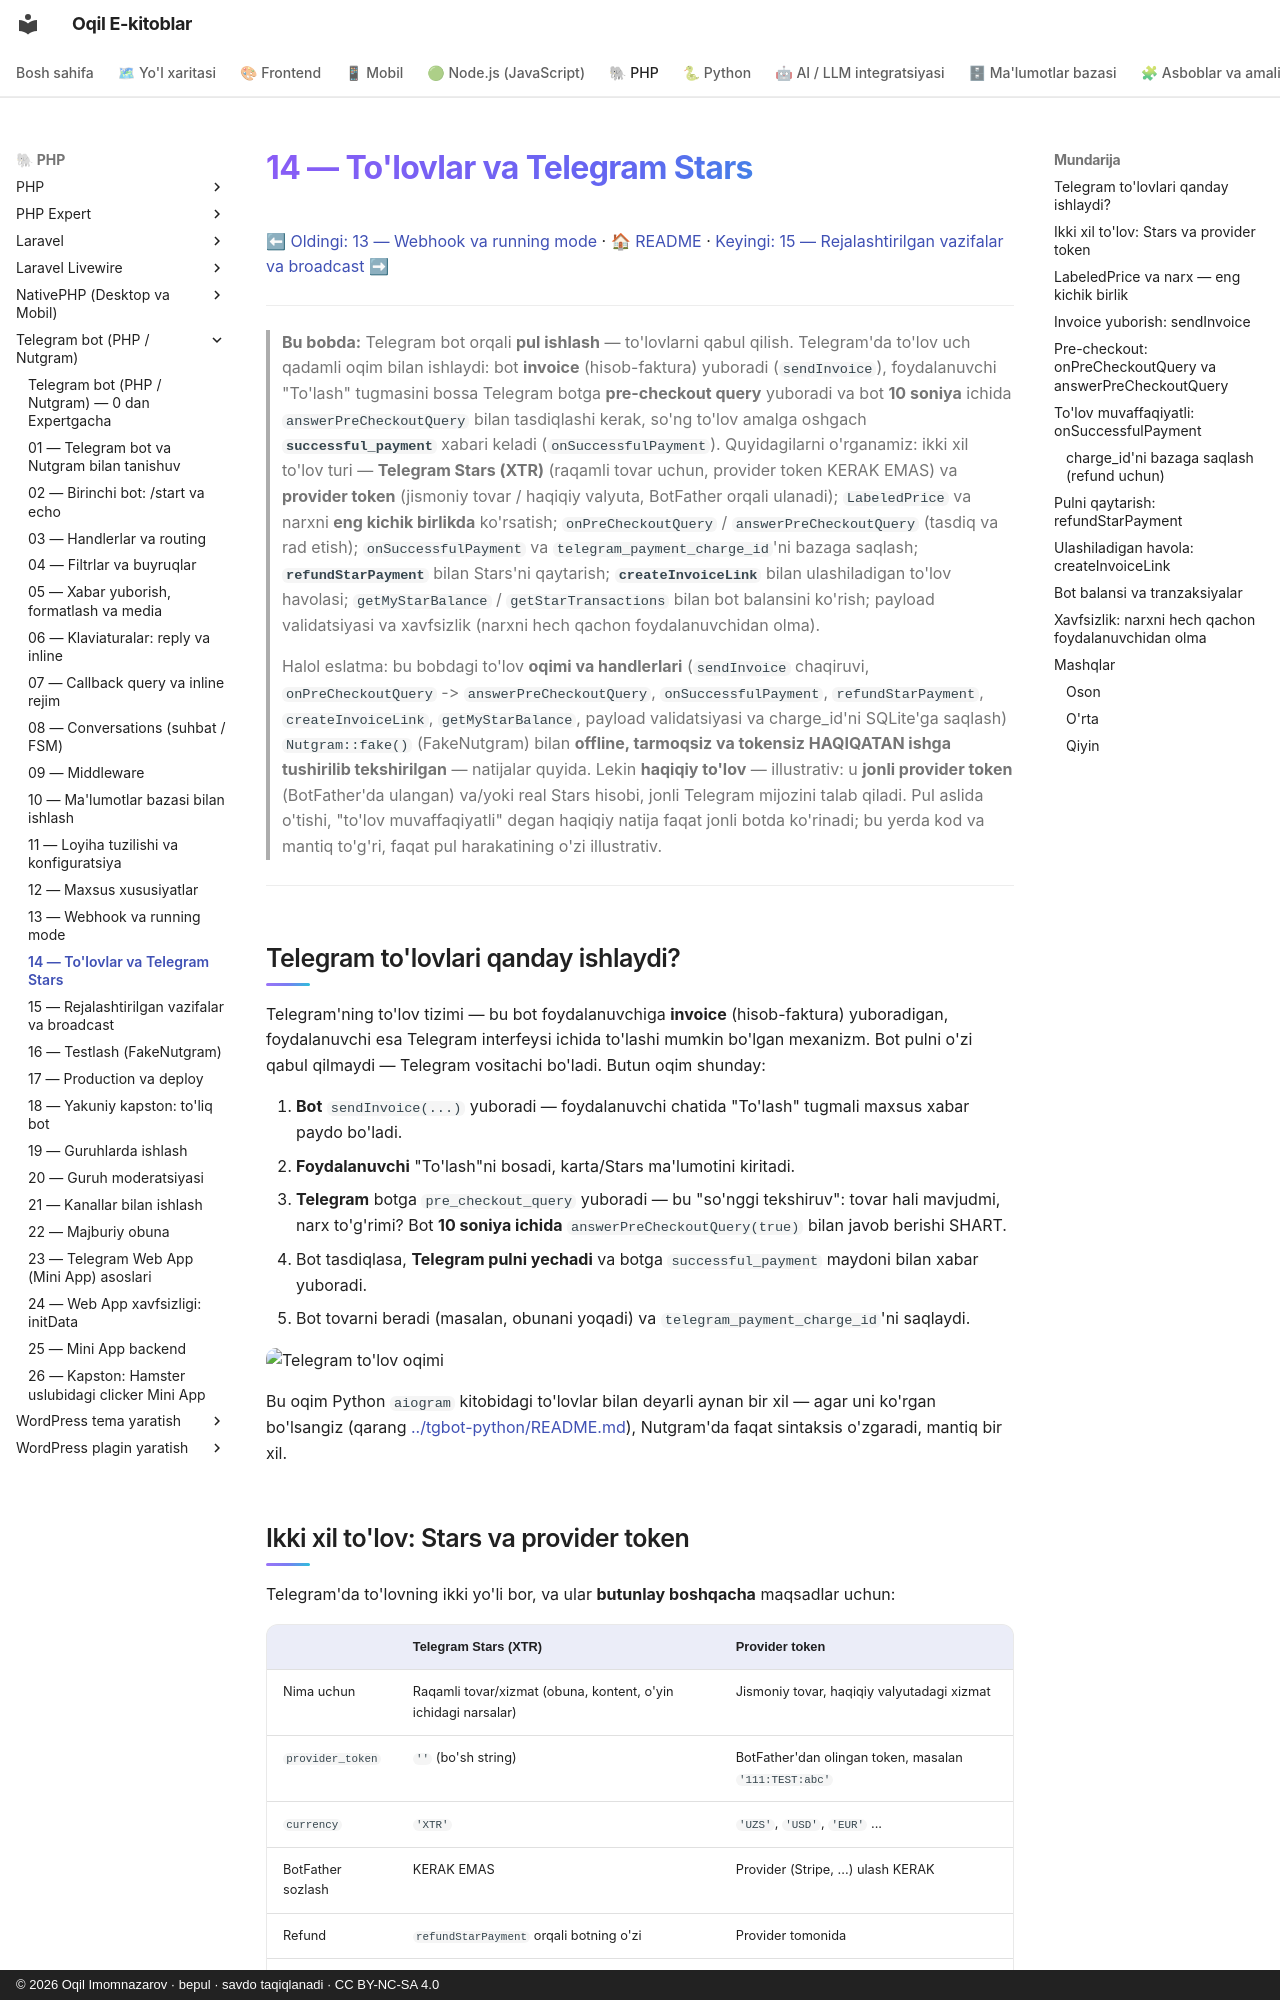

repository: iOqil/e-book · page: tgbot-php/14-tolovlar-stars/index.html · generator: mkdocs · copyright: © 2026 Oqil Imomnazarov · bepul · savdo taqiqlanadi · CC BY-NC-SA 4.0

# 14 — To'lovlar va Telegram Stars

[⬅ Oldingi: 13 — Webhook va running mode](./13-webhook-deploy.md) · [🏠 README](./README.md) · [Keyingi: 15 — Rejalashtirilgan vazifalar va broadcast ➡](./15-rejalashtirilgan-broadcast.md)

---

> **Bu bobda:** Telegram bot orqali **pul ishlash** — to'lovlarni qabul qilish. Telegram'da to'lov uch qadamli oqim bilan ishlaydi: bot **invoice** (hisob-faktura) yuboradi (`sendInvoice`), foydalanuvchi "To'lash" tugmasini bossa Telegram botga **pre-checkout query** yuboradi va bot **10 soniya** ichida `answerPreCheckoutQuery` bilan tasdiqlashi kerak, so'ng to'lov amalga oshgach **`successful_payment`** xabari keladi (`onSuccessfulPayment`). Quyidagilarni o'rganamiz: ikki xil to'lov turi — **Telegram Stars (XTR)** (raqamli tovar uchun, provider token KERAK EMAS) va **provider token** (jismoniy tovar / haqiqiy valyuta, BotFather orqali ulanadi); `LabeledPrice` va narxni **eng kichik birlikda** ko'rsatish; `onPreCheckoutQuery` / `answerPreCheckoutQuery` (tasdiq va rad etish); `onSuccessfulPayment` va `telegram_payment_charge_id`'ni bazaga saqlash; **`refundStarPayment`** bilan Stars'ni qaytarish; **`createInvoiceLink`** bilan ulashiladigan to'lov havolasi; `getMyStarBalance` / `getStarTransactions` bilan bot balansini ko'rish; payload validatsiyasi va xavfsizlik (narxni hech qachon foydalanuvchidan olma).
>
> Halol eslatma: bu bobdagi to'lov **oqimi va handlerlari** (`sendInvoice` chaqiruvi, `onPreCheckoutQuery` -> `answerPreCheckoutQuery`, `onSuccessfulPayment`, `refundStarPayment`, `createInvoiceLink`, `getMyStarBalance`, payload validatsiyasi va charge_id'ni SQLite'ga saqlash) `Nutgram::fake()` (FakeNutgram) bilan **offline, tarmoqsiz va tokensiz HAQIQATAN ishga tushirilib tekshirilgan** — natijalar quyida. Lekin **haqiqiy to'lov** — illustrativ: u **jonli provider token** (BotFather'da ulangan) va/yoki real Stars hisobi, jonli Telegram mijozini talab qiladi. Pul aslida o'tishi, "to'lov muvaffaqiyatli" degan haqiqiy natija faqat jonli botda ko'rinadi; bu yerda kod va mantiq to'g'ri, faqat pul harakatining o'zi illustrativ.

---

## Telegram to'lovlari qanday ishlaydi?

Telegram'ning to'lov tizimi — bu bot foydalanuvchiga **invoice** (hisob-faktura) yuboradigan, foydalanuvchi esa Telegram interfeysi ichida to'lashi mumkin bo'lgan mexanizm. Bot pulni o'zi qabul qilmaydi — Telegram vositachi bo'ladi. Butun oqim shunday:

1. **Bot** `sendInvoice(...)` yuboradi — foydalanuvchi chatida "To'lash" tugmali maxsus xabar paydo bo'ladi.
2. **Foydalanuvchi** "To'lash"ni bosadi, karta/Stars ma'lumotini kiritadi.
3. **Telegram** botga `pre_checkout_query` yuboradi — bu "so'nggi tekshiruv": tovar hali mavjudmi, narx to'g'rimi? Bot **10 soniya ichida** `answerPreCheckoutQuery(true)` bilan javob berishi SHART.
4. Bot tasdiqlasa, **Telegram pulni yechadi** va botga `successful_payment` maydoni bilan xabar yuboradi.
5. Bot tovarni beradi (masalan, obunani yoqadi) va `telegram_payment_charge_id`'ni saqlaydi.

![Telegram to'lov oqimi](rasmlar/tgp14-tolov-oqimi.svg)

Bu oqim Python `aiogram` kitobidagi to'lovlar bilan deyarli aynan bir xil — agar uni ko'rgan bo'lsangiz (qarang [../tgbot-python/README.md](../tgbot-python/README.md)), Nutgram'da faqat sintaksis o'zgaradi, mantiq bir xil.
